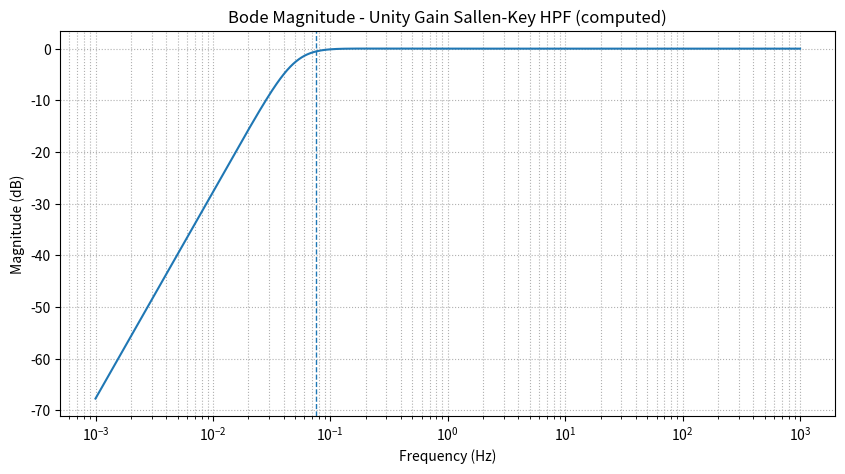
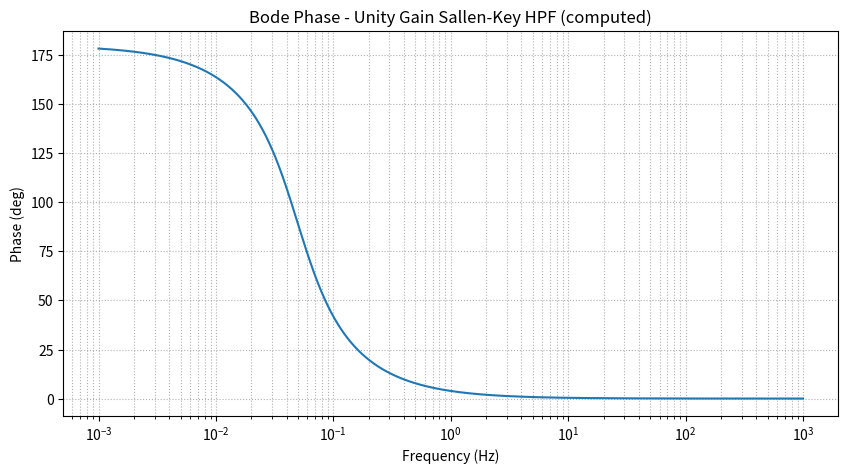

Here is the Python script that generated these plots, in order:
import numpy as np 
import sympy as sp 
import matplotlib.pyplot as plt

from scipy import signal

s = sp.symbols('s')
R1, R2, C1, C2 = sp.symbols('R1, R2, C1, C2', positive=True)
V_in, V1, V2 = sp.symbols('V_in V1 V2')

Zc1 = 1/(s*C1)
Zc2 = 1/(s*C2)

# Enforce Vout = V2 (unity follower)
# Enforce Vout = V2 (unity follower)
eq1 = (V1 - V_in)/Zc1 + (V1 - V2)/Zc2 + (V1 - V2)/R1
eq2 = (V2 - V1)/Zc2 + V2/R2

sol = sp.solve([sp.Eq(eq1,0), sp.Eq(eq2,0)], (V1, V2), dict=True)[0]
H_sym = sp.simplify(sol[V2]/V_in)

# Symbolic polynomials(
num_sym, den_sym = sp.fraction(sp.simplify(H_sym))
num_poly = sp.Poly(sp.expand(num_sym), s)
den_poly = sp.Poly(sp.expand(den_sym), s)

# numerik values 
C1_Val = 470e-9
C2_val = 470e-9
R1_val = 4.7e6
R2_val = 10e6
subs = {C1: C1_Val, C2: C2_val, R1:R1_val, R2:R2_val}

num_coeffs = [float(c) for c in sp.Poly(sp.N(num_poly.as_expr().subs(subs)), s).all_coeffs()]
den_coeffs = [float(c) for c in sp.Poly(sp.N(den_poly.as_expr().subs(subs)), s).all_coeffs()]

a2, a1, a0 = den_coeffs
w0 = np.sqrt(a0/a1)
fc = w0 / (2*np.pi)
Q = w0 / (a1/a2)

print("fc (Hz) =", fc)
print("Q =", Q)

system = signal.TransferFunction(num_coeffs, den_coeffs)
f = np.logspace(-3, 3, 2000)
w = 2*np.pi*f
w_out, mag, phase = signal.bode(system, w)

plt.figure(figsize=(10,5))
plt.semilogx(w_out/(2*np.pi), mag)
plt.title('Bode Magnitude - Unity Gain Sallen-Key HPF (computed)')
plt.xlabel('Frequency (Hz)')
plt.ylabel('Magnitude (dB)')
plt.grid(which='both', linestyle=':')
plt.axvline(fc, linestyle='--', linewidth=1)
plt.show()

plt.figure(figsize=(10,5))
plt.semilogx(w_out/(2*np.pi), phase)
plt.title('Bode Phase - Unity Gain Sallen-Key HPF (computed)')
plt.xlabel('Frequency (Hz)')
plt.ylabel('Phase (deg)')
plt.grid(which='both', linestyle=':')
plt.show()
